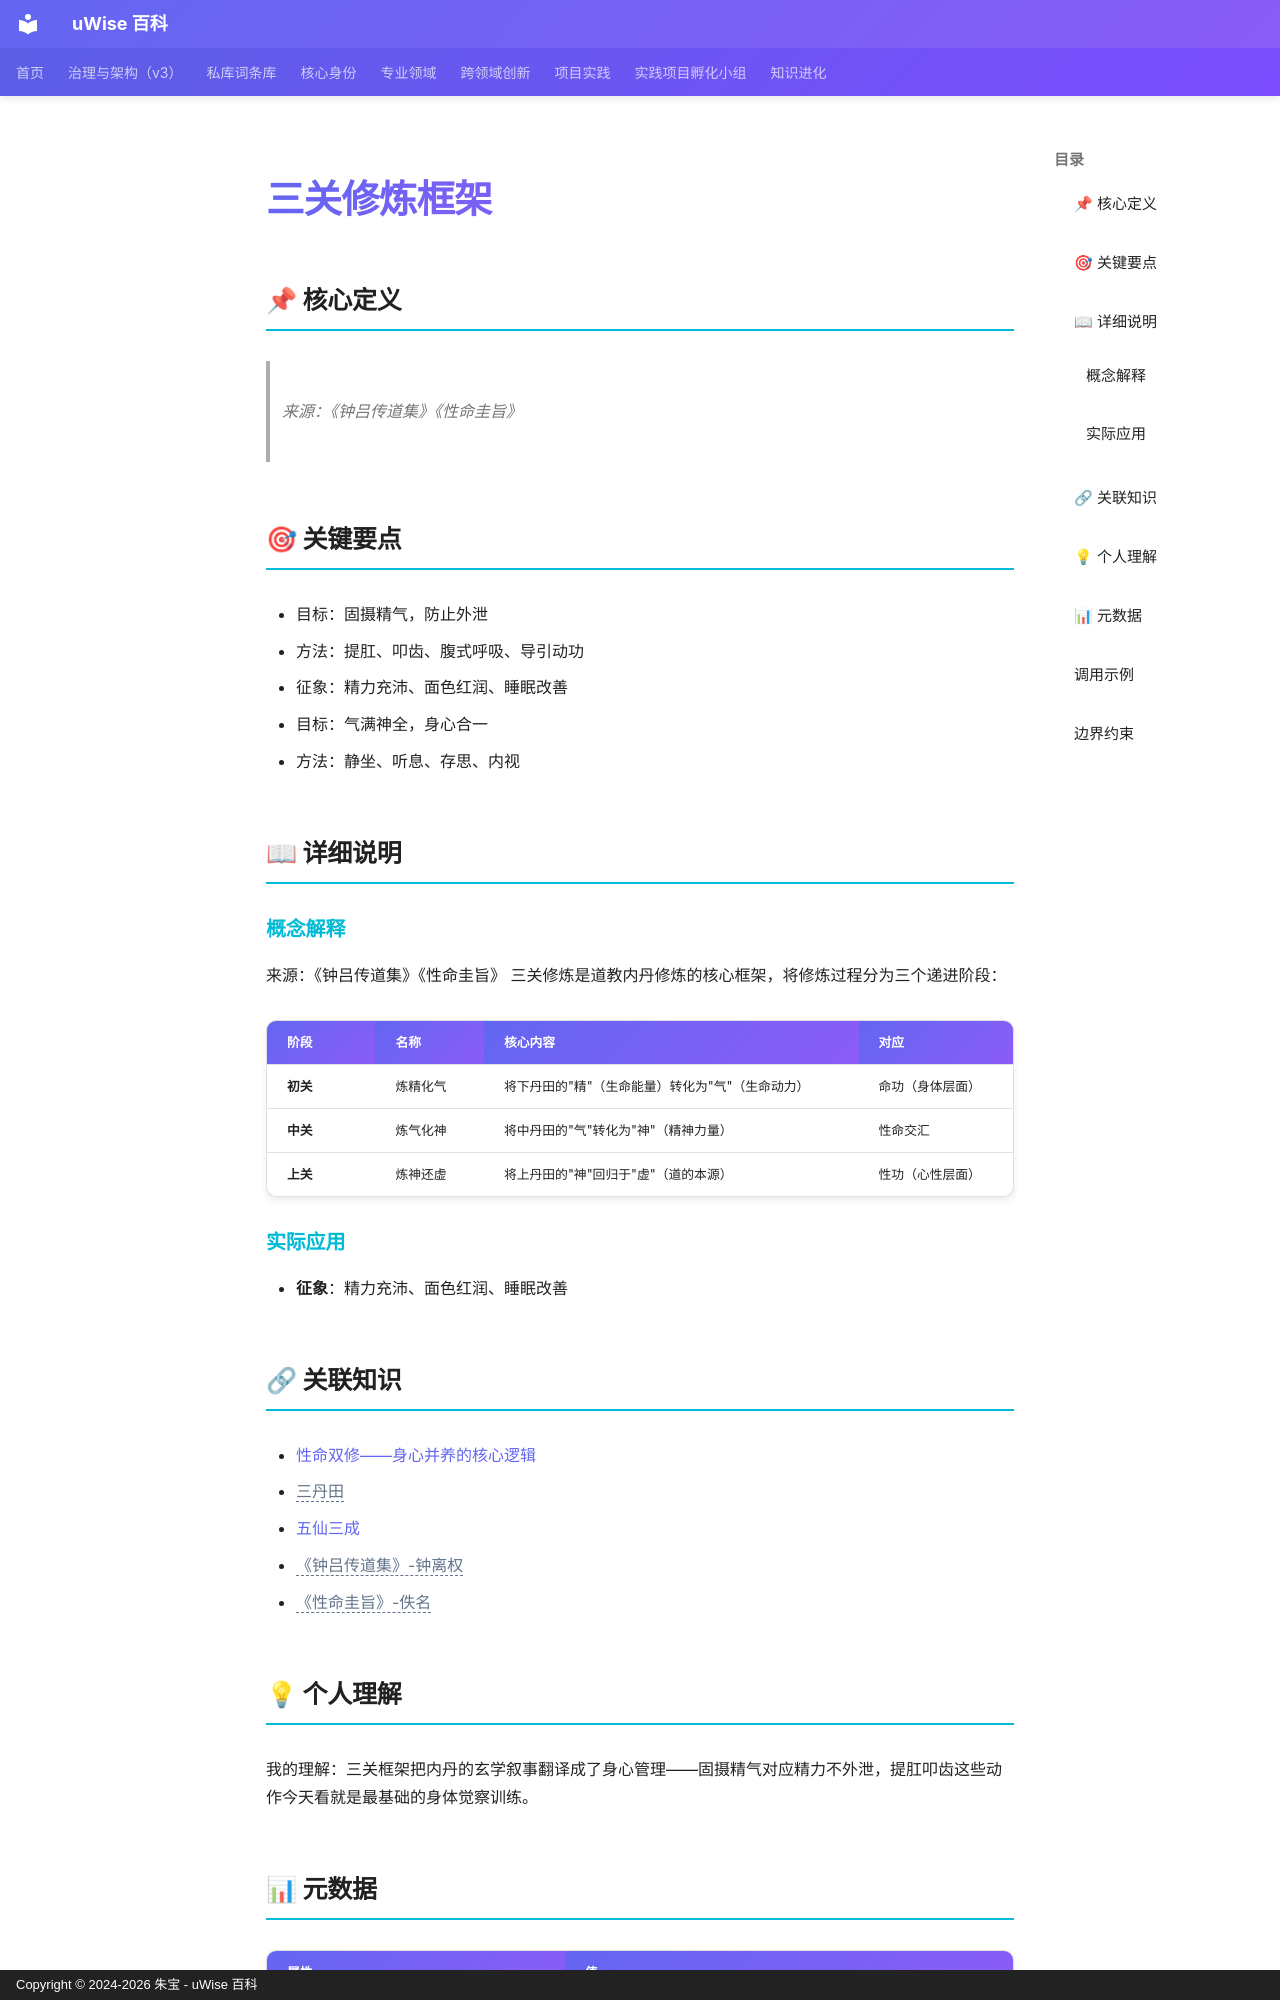

repository: zhubao315/uWise · page: vault-encyclopedia/md-309d4a58/index.html · generator: mkdocs · copyright: Copyright © 2024-2026 朱宝 - uWise 百科

---
title: "三关修炼框架"
description: "来源：《钟吕传道集》《性命圭旨》"
---

# 三关修炼框架

## 📌 核心定义

> 来源：《钟吕传道集》《性命圭旨》

## 🎯 关键要点

- 目标：固摄精气，防止外泄
- 方法：提肛、叩齿、腹式呼吸、导引动功
- 征象：精力充沛、面色红润、睡眠改善
- 目标：气满神全，身心合一
- 方法：静坐、听息、存思、内视

## 📖 详细说明

### 概念解释
来源：《钟吕传道集》《性命圭旨》
三关修炼是道教内丹修炼的核心框架，将修炼过程分为三个递进阶段：

| 阶段 | 名称 | 核心内容 | 对应 |
|------|------|----------|------|
| **初关** | 炼精化气 | 将下丹田的"精"（生命能量）转化为"气"（生命动力） | 命功（身体层面） |
| **中关** | 炼气化神 | 将中丹田的"气"转化为"神"（精神力量） | 性命交汇 |
| **上关** | 炼神还虚 | 将上丹田的"神"回归于"虚"（道的本源） | 性功（心性层面） |


### 实际应用

- **征象**：精力充沛、面色红润、睡眠改善

## 🔗 关联知识

- [性命双修——身心并养的核心逻辑](../md-1c79f270/)
- <span class="uw-unresolved" data-target="三丹田" title="未解析的双链目标：三丹田">三丹田</span>
- [五仙三成](../md-638bdd4c/)
- <span class="uw-unresolved" data-target="《钟吕传道集》-钟离权" title="未解析的双链目标：《钟吕传道集》-钟离权">《钟吕传道集》-钟离权</span>
- <span class="uw-unresolved" data-target="《性命圭旨》-佚名" title="未解析的双链目标：《性命圭旨》-佚名">《性命圭旨》-佚名</span>

## 💡 个人理解

我的理解：三关框架把内丹的玄学叙事翻译成了身心管理——固摄精气对应精力不外泄，提肛叩齿这些动作今天看就是最基础的身体觉察训练。

## 📊 元数据

| 属性 | 值 |
|------|-----|
| 分类代码 | 07-Biology-Health |
| 知识类型 | framework |
| 精修时间 | 2026-06-17 11:53 |

---
